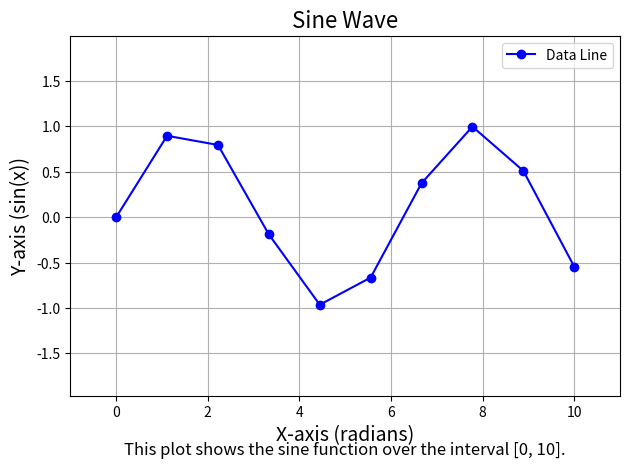

Write Python code to recreate this figure.
import matplotlib.pyplot as plt
import numpy as np

class Plotter:
    def __init__(self, x_data, y_data, title, x_label, y_label):
        self.x_data = x_data
        self.y_data = y_data
        self.title = title
        self.x_label = x_label
        self.y_label = y_label
        self.fig, self.ax = plt.subplots()

    def create_plot(self):
        """Create the plot with the provided data."""
        self.ax.plot(self.x_data, self.y_data, marker='o', linestyle='-', color='b', label='Data Line')
        self.ax.set_title(self.title, fontsize=16)
        self.ax.set_xlabel(self.x_label, fontsize=14)
        self.ax.set_ylabel(self.y_label, fontsize=14)
        self.ax.grid(True)
        self.ax.legend()
        self.ax.set_xlim([min(self.x_data) - 1, max(self.x_data) + 1])
        self.ax.set_ylim([min(self.y_data) - 1, max(self.y_data) + 1])

    def add_description(self, text, position=(0.5, -0.15)):
        """Add a description below the plot."""
        self.ax.text(position[0], position[1], text, ha='center', va='center', transform=self.ax.transAxes, fontsize=12)

    def show(self):
        """Display the plot."""
        plt.tight_layout()
        plt.show()

# Sample data
x = np.linspace(0, 10, 10)
y = np.sin(x)

# Create a plot instance
plot = Plotter(x_data=x, y_data=y, title='Sine Wave', x_label='X-axis (radians)', y_label='Y-axis (sin(x))')

# Create the plot
plot.create_plot()

# Add a description
description_text = "This plot shows the sine function over the interval [0, 10]."
plot.add_description(description_text)

# Show the plot
plot.show()
